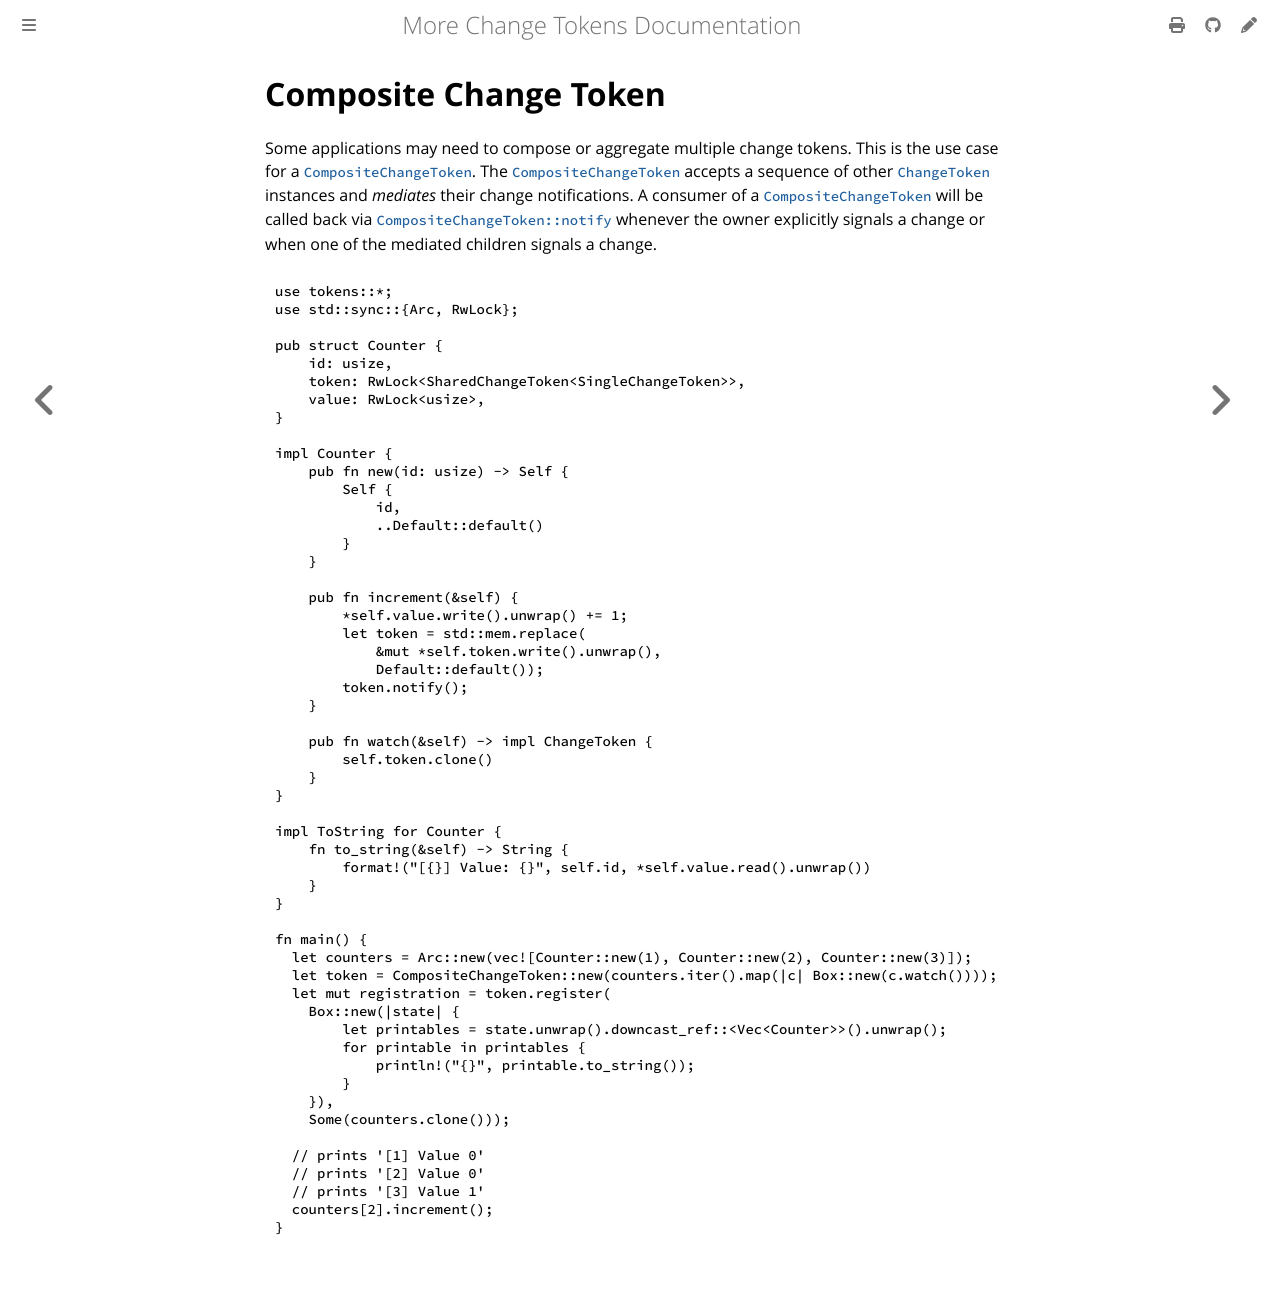

repository: commonsensesoftware/more-rs-changetoken · page: guide/composite.html · generator: mdbook

{{#include links.md}}

# Composite Change Token

Some applications may need to compose or aggregate multiple change tokens. This is the use case for a [`CompositeChangeToken`]. The [`CompositeChangeToken`] accepts a sequence of other [`ChangeToken`](default.md) instances and _mediates_ their change notifications. A consumer of a [`CompositeChangeToken`] will be called back via [`CompositeChangeToken::notify`] whenever the owner explicitly signals a change or when one of the mediated children signals a change.

```rust
use tokens::*;
use std::sync::{Arc, RwLock};

pub struct Counter {
    id: usize,
    token: RwLock<SharedChangeToken<SingleChangeToken>>,
    value: RwLock<usize>,
}

impl Counter {
    pub fn new(id: usize) -> Self {
        Self {
            id,
            ..Default::default()
        }
    }

    pub fn increment(&self) {
        *self.value.write().unwrap() += 1;
        let token = std::mem.replace(
            &mut *self.token.write().unwrap(),
            Default::default());
        token.notify();
    }

    pub fn watch(&self) -> impl ChangeToken {
        self.token.clone()
    }
}

impl ToString for Counter {
    fn to_string(&self) -> String {
        format!("[{}] Value: {}", self.id, *self.value.read().unwrap())
    }
}

fn main() {
  let counters = Arc::new(vec![Counter::new(1), Counter::new(2), Counter::new(3)]);
  let token = CompositeChangeToken::new(counters.iter().map(|c| Box::new(c.watch())));
  let mut registration = token.register(
    Box::new(|state| {
        let printables = state.unwrap().downcast_ref::<Vec<Counter>>().unwrap();
        for printable in printables {
            println!("{}", printable.to_string());
        }
    }),
    Some(counters.clone()));

  // prints '[1] Value 0'
  // prints '[2] Value 0'
  // prints '[3] Value 1'
  counters[2].increment();
}
```
